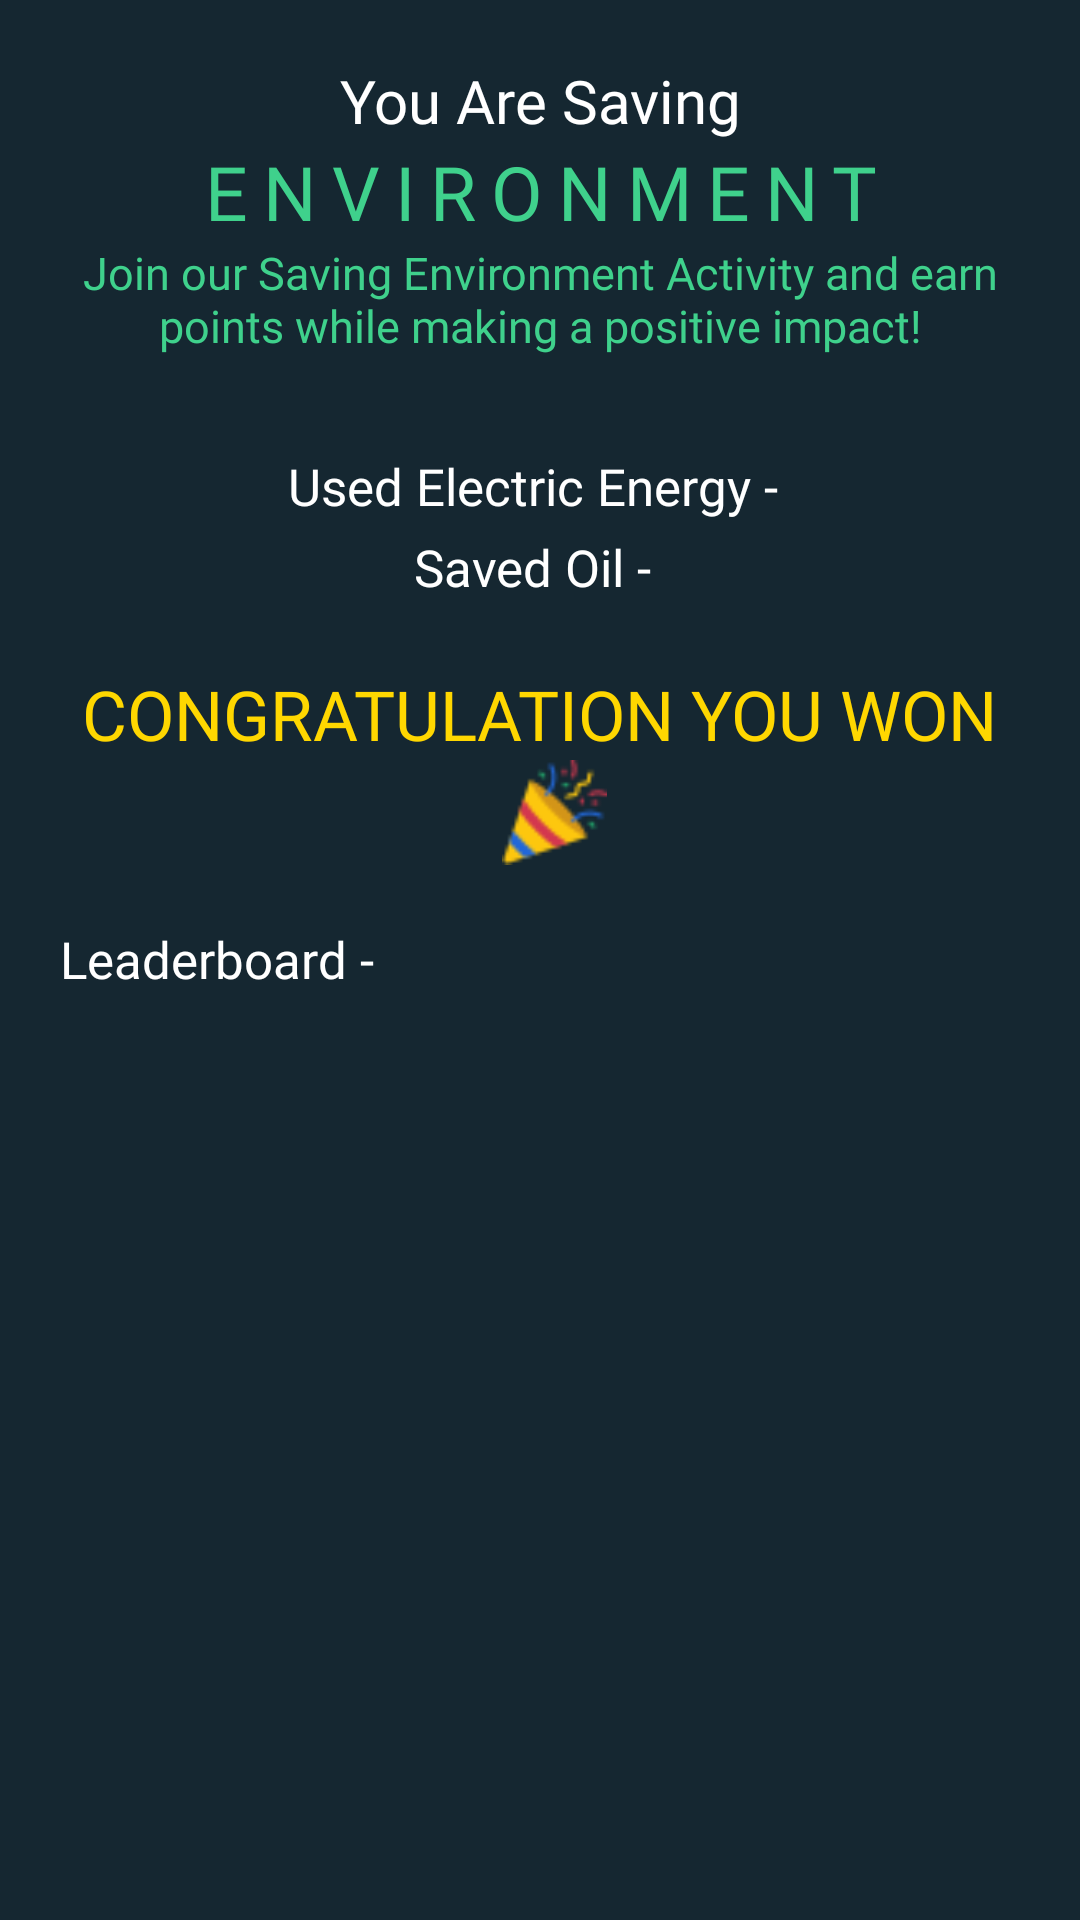

Here is an Android app screen rendered from its layout file. Give the layout XML and the strings, colors and styles it references.
<!-- AndroidManifest.xml: application theme Base.Theme.EvChargingFinal -->
<!-- res/layout/activity_enviromental_impact.xml -->
<?xml version="1.0" encoding="utf-8"?>
<LinearLayout xmlns:android="http://schemas.android.com/apk/res/android"
    xmlns:app="http://schemas.android.com/apk/res-auto"
    xmlns:tools="http://schemas.android.com/tools"
    android:layout_width="match_parent"
    android:layout_height="match_parent"
    android:background="@color/cl_black"
    android:orientation="vertical"
    android:padding="20dp"
    tools:context=".envo_impact.EnviromentalImpactActivity">

    <TextView
        android:layout_width="match_parent"
        android:layout_height="wrap_content"
        android:fontFamily="@font/poppins_semibold"
        android:gravity="center_horizontal"
        android:text="You Are Saving"
        android:textColor="@color/white"
        android:textSize="20dp" />

    <TextView
        android:layout_width="match_parent"
        android:layout_height="wrap_content"
        android:fontFamily="@font/poppins_extrabold"
        android:gravity="center_horizontal"
        android:letterSpacing=".2"
        android:text="ENVIRONMENT"
        android:textAllCaps="true"
        android:textColor="@color/cl_green"
        android:textSize="25dp" />


    <TextView
        android:id="@+id/info_envi"
        android:layout_width="match_parent"
        android:layout_height="wrap_content"
        android:fontFamily="@font/poppins_bold"
        android:text="Join our Saving Environment Activity and earn points while making a positive impact!"
        android:textAlignment="center"
        android:textColor="@color/cl_green"
        android:textSize="15dp" />

    <LinearLayout
        android:layout_width="match_parent"
        android:layout_height="wrap_content"
        android:layout_marginTop="30dp"
        android:gravity="center"
        android:orientation="horizontal">

        <TextView
            android:layout_width="wrap_content"
            android:layout_height="wrap_content"
            android:fontFamily="@font/poppins_medium"
            android:text="Used Electric Energy - "
            android:textColor="@color/white"
            android:textSize="17dp" />

        <TextView
            android:id="@+id/tvEnergy"
            android:layout_width="wrap_content"
            android:layout_height="wrap_content"
            android:fontFamily="@font/poppins_bold"
            android:textColor="@color/cl_faint_green"
            android:textSize="20dp" />

    </LinearLayout>

    <LinearLayout
        android:layout_width="match_parent"
        android:layout_height="wrap_content"
        android:gravity="center"
        android:orientation="horizontal">

        <TextView
            android:layout_width="wrap_content"
            android:layout_height="wrap_content"
            android:fontFamily="@font/poppins_medium"
            android:text="Saved Oil - "
            android:textColor="@color/white"
            android:textSize="17dp" />

        <TextView
            android:id="@+id/tvPetrolDisel"
            android:layout_width="wrap_content"
            android:layout_height="wrap_content"
            android:fontFamily="@font/poppins_bold"
            android:textColor="@color/cl_faint_green"
            android:textSize="20dp" />

    </LinearLayout>

    <LinearLayout
        android:layout_width="match_parent"
        android:layout_height="wrap_content"
        android:layout_marginTop="20dp"
        android:gravity="center"
        android:orientation="vertical">


        <TextView
            android:layout_width="wrap_content"
            android:layout_height="wrap_content"
            android:fontFamily="@font/poppins_bold"
            android:text="congratulation YOU WON"
            android:textAllCaps="true"
            android:textColor="#FFD700"
            android:textSize="23dp" />


        <LinearLayout
            android:layout_width="match_parent"
            android:layout_height="wrap_content"
            android:gravity="center"
            android:orientation="horizontal">


            <TextView
                android:id="@+id/tvPoints"
                android:layout_width="wrap_content"
                android:layout_height="wrap_content"
                android:fontFamily="@font/poppins_bold"
                android:textColor="@color/white"
                android:textSize="25dp" />

            <ImageView
                android:layout_width="35dp"
                android:layout_height="35dp"
                android:layout_marginLeft="10dp"
                android:src="@drawable/party" />

        </LinearLayout>

    </LinearLayout>


    <TextView
        android:layout_width="wrap_content"
        android:layout_height="wrap_content"
        android:layout_marginTop="20dp"
        android:fontFamily="@font/poppins_bold"
        android:text="Leaderboard -"
        android:textColor="@color/white"
        android:textSize="17dp" />


<androidx.recyclerview.widget.RecyclerView
    android:id="@+id/rvData"
    android:layout_width="match_parent"
    android:layout_height="wrap_content"/>


</LinearLayout>
<!-- resources referenced by this layout -->
<resources>
  <color name="cl_black">#152731</color>
  <color name="cl_faint_green">#20aa98</color>
  <color name="cl_green">#3fd18c</color>
  <color name="white">#FFFFFFFF</color>
  <!-- drawable party: png bitmap (drawable, 1831 bytes) -->
  <style name="Base.Theme.EvChargingFinal" parent="Theme.AppCompat.NoActionBar">
              
              <item name="colorPrimary">@color/purple_500</item>
              <item name="colorPrimaryVariant">@color/purple_700</item>
              <item name="colorOnPrimary">@color/white</item>
              
              <item name="colorSecondary">@color/teal_200</item>
              <item name="colorSecondaryVariant">@color/teal_700</item>
              <item name="colorOnSecondary">@color/black</item>
              
              <item name="android:statusBarColor">?attr/colorPrimaryVariant</item>
              
          </style>
  <color name="purple_500">#152731</color>
  <color name="purple_700">#152731</color>
  <color name="teal_200">#FF03DAC5</color>
  <color name="teal_700">#FF018786</color>
  <color name="black">#FF000000</color>
</resources>
